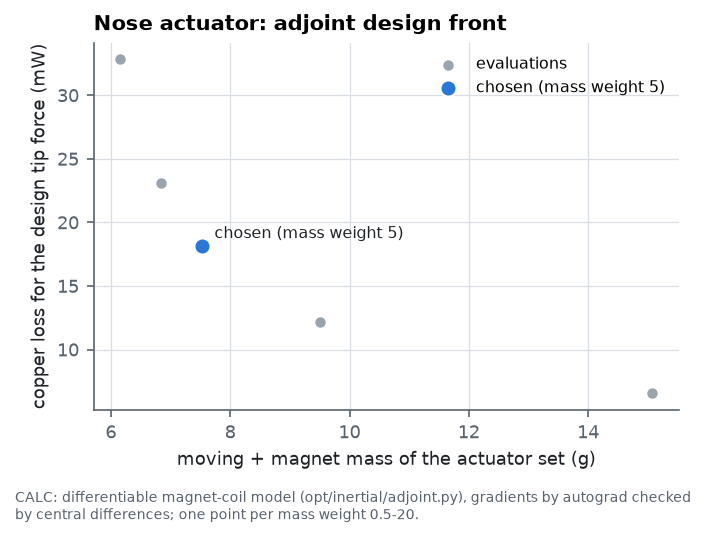

The data file committed next to this chart (first rows):
point, moving + magnet mass of the actuator set…, copper loss for the design tip force (mW…
evaluation, 15.08, 6.551
evaluation, 9.499, 12.17
evaluation, 7.526, 18.12
evaluation, 6.834, 23.12
evaluation, 6.157, 32.83
chosen (mass weight 5), 7.526, 18.12
